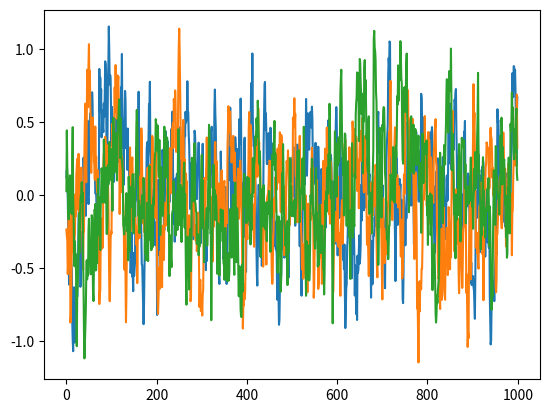

Recreate this plot in Python.
import numpy as np
import numpy.random as nr


class OUNoise:
    """docstring for OUNoise"""
    def __init__(self, action_dimension, mu=0, theta=0.15, sigma=0.2):
        self.action_dimension = action_dimension
        self.mu = mu
        self.theta = theta
        self.sigma = sigma
        self.state = np.ones(self.action_dimension) * self.mu
        self.reset()

    def reset(self):
        self.state = np.ones(self.action_dimension) * self.mu

    def noise(self):
        x = self.state
        dx = self.theta * (self.mu - x) + self.sigma * nr.randn(len(x))
        self.state = x + dx
        return self.state


if __name__ == '__main__':
    ou = OUNoise(3)
    states = []
    for i in range(1000):
        states.append(ou.noise())
    import matplotlib.pyplot as plt

    plt.plot(states)
    plt.show()